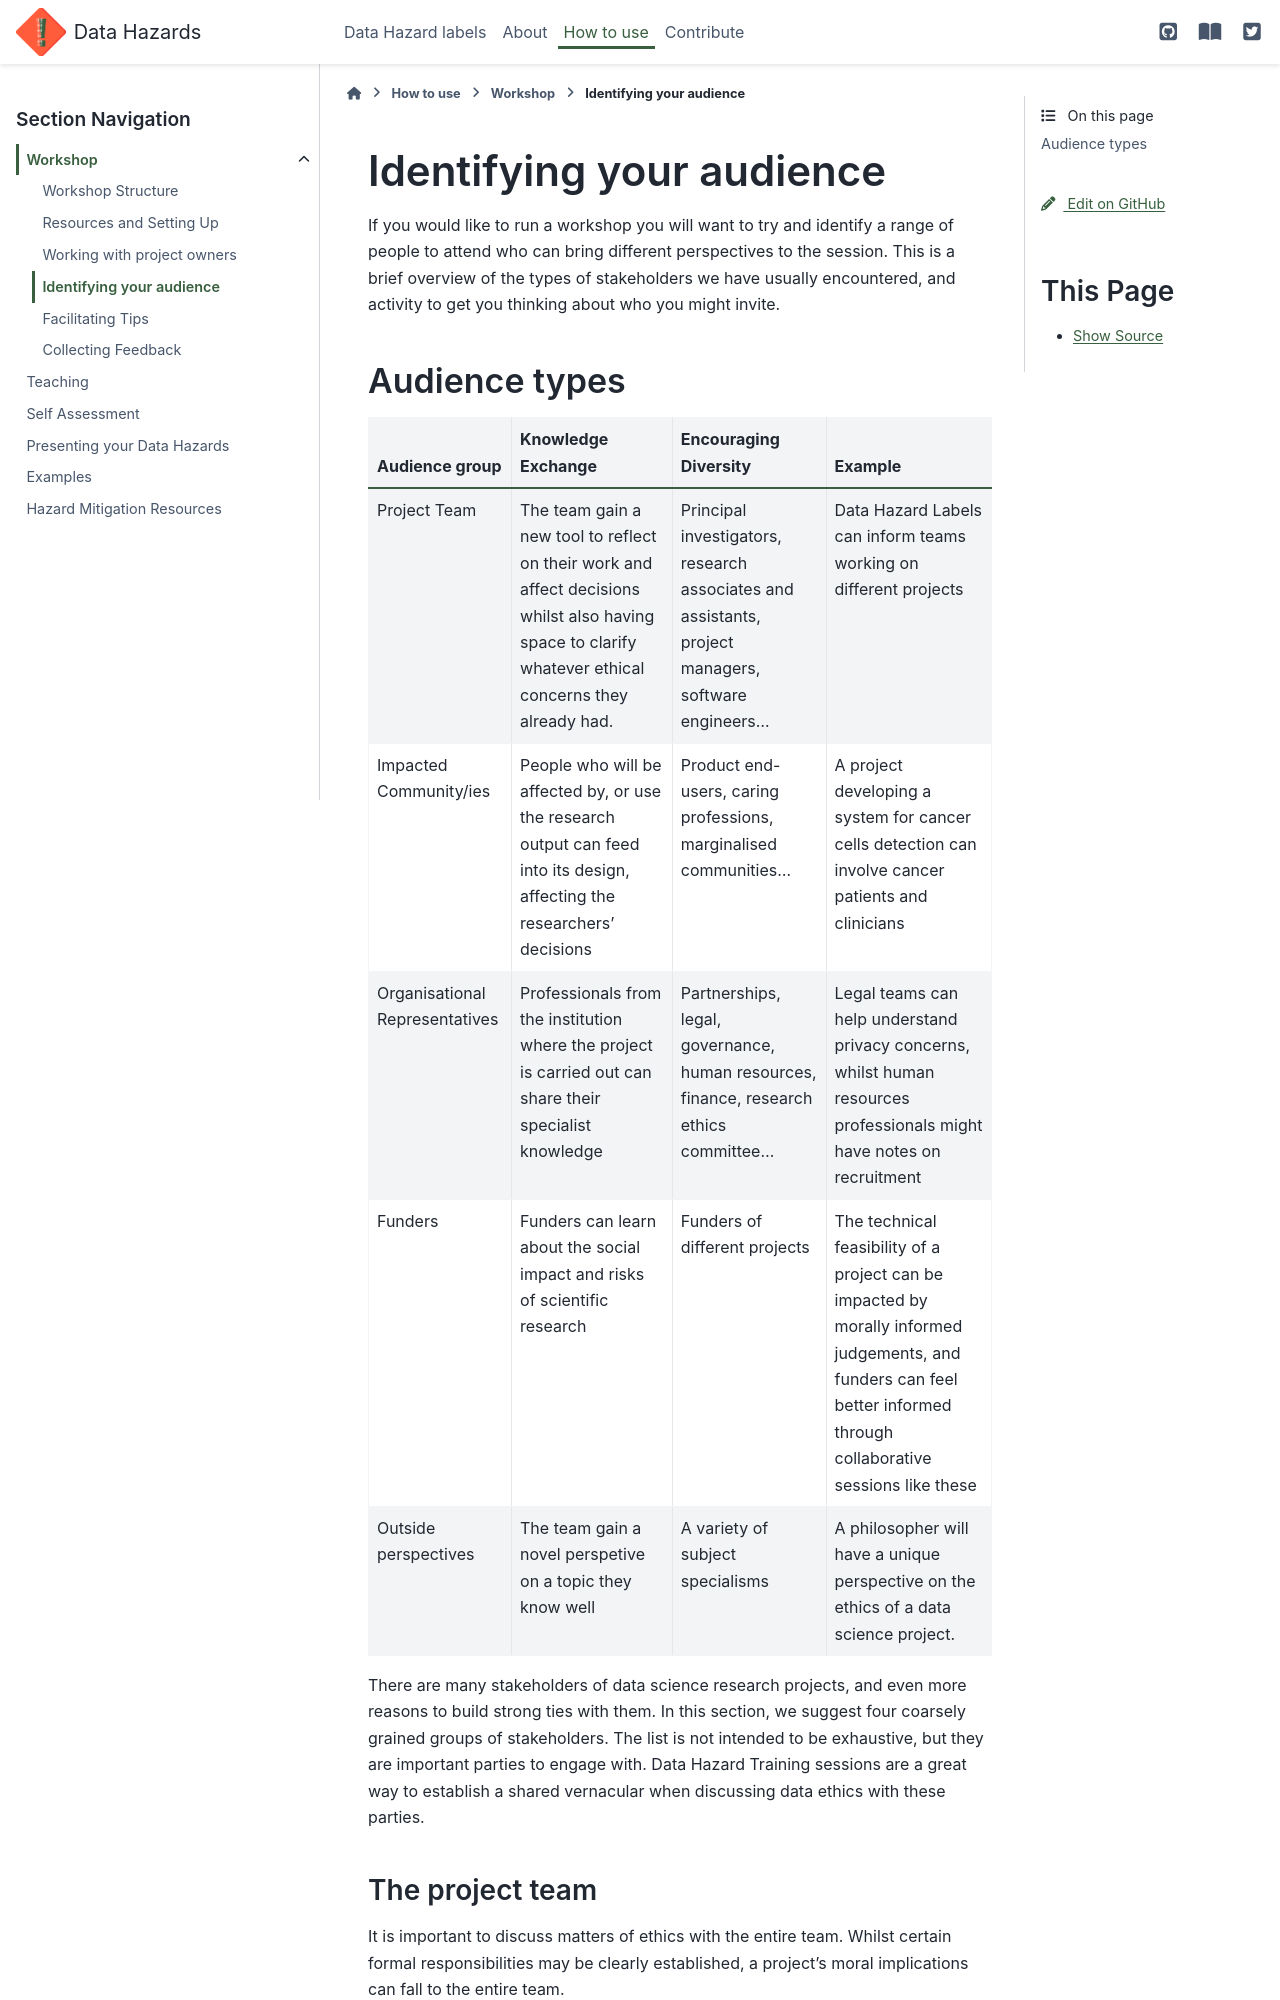

repository: very-good-science/data-hazards · page: materials/workshop/audience.html · generator: sphinx

# Identifying your audience

If you would like to run a workshop you will want to try and identify a range of people to attend who can bring different perspectives to the session. 
This is a brief overview of the types of stakeholders we have usually encountered, and activity to get you thinking about who you might invite.

## Audience types

| Audience group | Knowledge Exchange | Encouraging Diversity | Example |
|------|------|-----|-------|
| Project Team | The team gain a new tool to reflect on their work and affect decisions whilst also having space to clarify whatever ethical concerns they already had. | Principal investigators, research associates and assistants, project managers, software engineers… |  Data Hazard Labels can inform teams working on different projects |
| Impacted Community/ies | People who will be affected by, or use the research output can feed into its design, affecting the researchers’ decisions | Product end-users, caring professions, marginalised communities…  | A project developing a system for cancer cells detection can involve cancer patients and clinicians  |
| Organisational Representatives | Professionals from the institution where the project is carried out can share their specialist knowledge | Partnerships, legal, governance, human resources, finance, research ethics committee…  | Legal teams can help understand privacy concerns, whilst human resources professionals might have notes on recruitment  |
| Funders | Funders can learn about the social impact and risks of scientific research   | Funders of different projects  | The technical feasibility of a project can be impacted by morally informed judgements, and funders can feel better informed through collaborative sessions like these  |
| Outside perspectives | The team gain a novel perspetive on a topic they know well  | A variety of subject specialisms  | A philosopher will have a unique perspective on the ethics of a data science project. |


There are many stakeholders of data science research projects, and even more reasons to build strong ties with them. In this section, we suggest four coarsely grained groups of stakeholders. The list is not intended to be exhaustive, but they are important parties to engage with. Data Hazard Training sessions are a great way to establish a shared vernacular when discussing data ethics with these parties.
